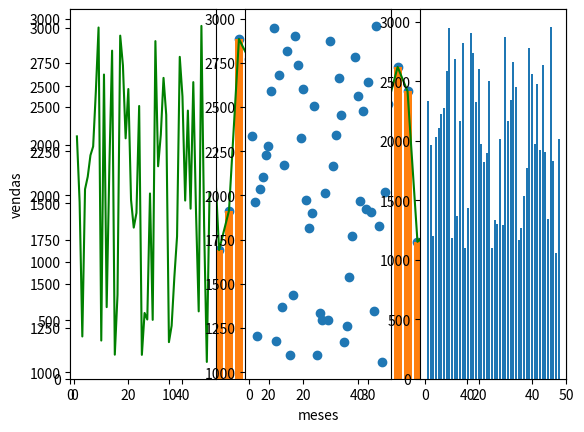

Here is the Python script that generated this plot:
import matplotlib.pyplot as plt
import numpy as np

vendas = np.random.randint(1000, 3000, 50)
meses = np.arange(1, 51)
print(meses)


plt.plot(meses, vendas, color='green')
plt.axis([0,50, 0, max(vendas)+200])
plt.xlabel('meses')
plt.ylabel('vendas')
plt.show()


plt.scatter(meses, vendas)
plt.bar(meses, vendas)

plt.figure(1, figsize=(15, 3)) # deve aumentar par conseguir ficar legal
plt.subplot(1, 3, 1) #linhas de graficos, colunas, qual a posicao preenchida agora
plt.plot(meses, vendas, color='green')

plt.subplot(1, 3, 2)
plt.scatter(meses, vendas)

plt.subplot(1, 3, 3)
plt.bar(meses, vendas)
plt.show()